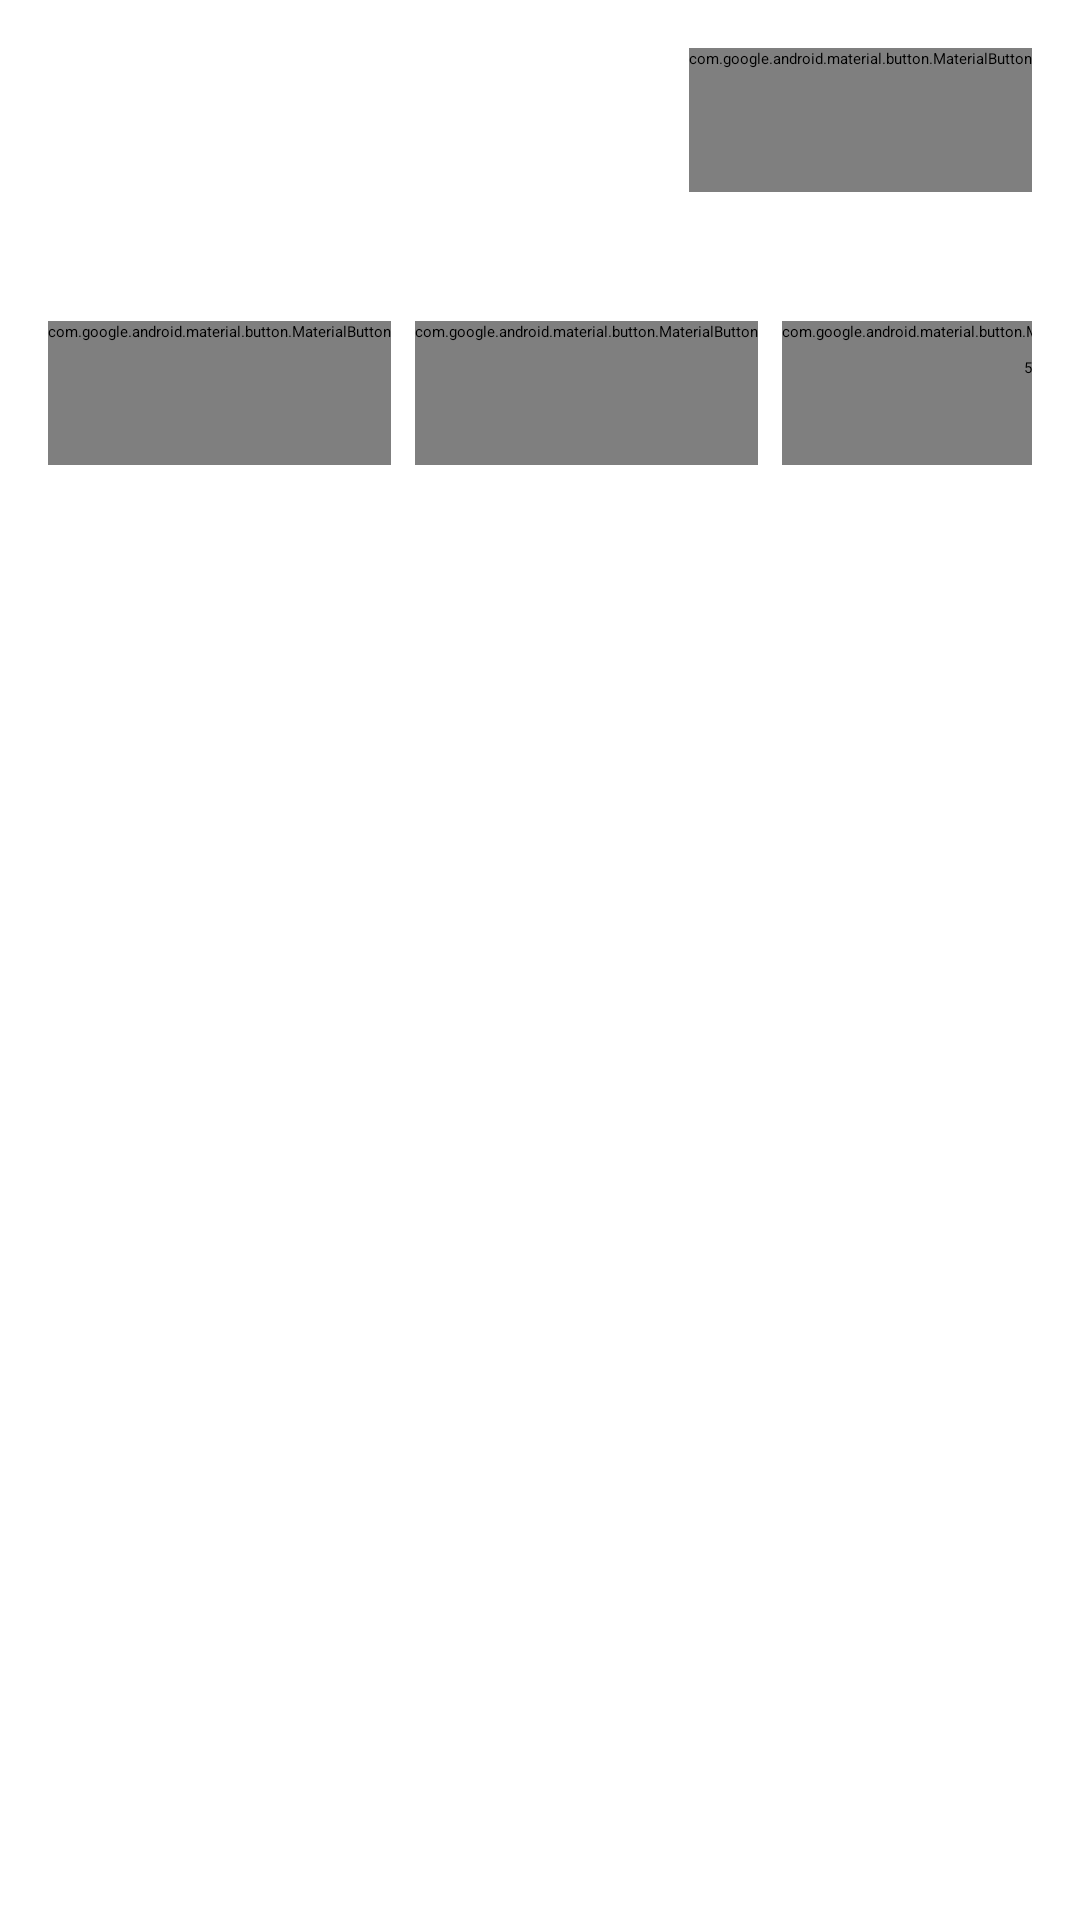

The Android layout XML behind this screen, and the referenced resources:
<!-- AndroidManifest.xml: application theme Theme.NMedia -->
<!-- res/layout/card_post.xml -->
<?xml version="1.0" encoding="utf-8"?>
<androidx.constraintlayout.widget.ConstraintLayout xmlns:android="http://schemas.android.com/apk/res/android"
    xmlns:app="http://schemas.android.com/apk/res-auto"
    xmlns:tools="http://schemas.android.com/tools"
    android:layout_width="match_parent"
    android:layout_height="wrap_content"
    android:padding="@dimen/common_spacing">

    <ImageView
        android:id="@+id/avatar"
        android:layout_width="48dp"
        android:layout_height="48dp"
        android:layout_marginBottom="@dimen/common_spacing"
        android:contentDescription="@string/description_post_author_avatar"
        android:src="@drawable/ic_netology"
        app:layout_constraintBottom_toBottomOf="@id/barrier"
        app:layout_constraintStart_toStartOf="parent"
        app:layout_constraintTop_toTopOf="parent" />

    <TextView
        android:id="@+id/author"
        android:layout_width="0dp"
        android:layout_height="wrap_content"
        android:layout_marginStart="@dimen/common_spacing"
        android:layout_marginEnd="@dimen/common_spacing"
        android:ellipsize="end"
        android:singleLine="true"
        app:layout_constraintBottom_toTopOf="@+id/published"
        app:layout_constraintEnd_toStartOf="@id/menu"
        app:layout_constraintStart_toEndOf="@id/avatar"
        app:layout_constraintTop_toTopOf="parent"
        app:layout_constraintVertical_chainStyle="packed"
        tools:text="@sample/posts.json/data/author" />

    <TextView
        android:id="@+id/published"
        android:layout_width="0dp"
        android:layout_height="wrap_content"
        android:layout_marginStart="@dimen/common_spacing"
        android:layout_marginEnd="@dimen/common_spacing"
        android:layout_marginBottom="@dimen/common_spacing"
        app:layout_constraintBottom_toBottomOf="@id/barrier"
        app:layout_constraintEnd_toStartOf="@id/menu"
        app:layout_constraintStart_toEndOf="@id/avatar"
        app:layout_constraintTop_toBottomOf="@id/author"
        tools:text="@sample/posts.json/data/published" />

    <com.google.android.material.button.MaterialButton
        android:id="@+id/menu"
        style="@style/Widget.AppTheme.MenuButton"
        android:layout_width="wrap_content"
        android:layout_height="wrap_content"
        android:layout_marginBottom="@dimen/common_spacing"
        android:contentDescription="@string/description_post_menu"
        app:icon="@drawable/ic_more_vert_24"
        app:layout_constraintEnd_toEndOf="parent"
        app:layout_constraintTop_toTopOf="parent" />

    <androidx.constraintlayout.widget.Barrier
        android:id="@+id/barrier"
        android:layout_width="wrap_content"
        android:layout_height="wrap_content"
        app:barrierDirection="bottom"
        app:constraint_referenced_ids="avatar,published,menu" />

    <TextView
        android:id="@+id/content"
        android:layout_width="0dp"
        android:layout_height="wrap_content"
        android:layout_marginTop="@dimen/common_spacing"
        android:autoLink="web"
        app:layout_constraintEnd_toEndOf="parent"
        app:layout_constraintStart_toStartOf="parent"
        app:layout_constraintTop_toBottomOf="@id/barrier"
        tools:text="@sample/posts.json/data/content" />

    <androidx.constraintlayout.widget.Barrier
        android:id="@+id/footer"
        android:layout_width="wrap_content"
        android:layout_height="wrap_content"
        app:barrierDirection="bottom"
        app:constraint_referenced_ids="content" />


    <com.google.android.material.button.MaterialButton
        android:id="@+id/like"
        style="@style/Widget.AppTheme.LikeButton"
        android:layout_width="wrap_content"
        android:layout_height="wrap_content"
        android:layout_marginTop="4dp"
        android:checkable="true"
        android:contentDescription="@string/description_post_like"
        app:icon="@drawable/ic_like"
        app:layout_constraintStart_toStartOf="parent"
        app:layout_constraintTop_toBottomOf="@id/footer"
        tools:text="99" />

    <com.google.android.material.button.MaterialButton
        android:id="@+id/share"
        style="@style/Widget.AppTheme.LikeShare"
        android:layout_width="wrap_content"
        android:layout_height="wrap_content"
        android:layout_marginStart="8dp"
        android:layout_marginTop="4dp"
        android:checkable="false"
        android:contentDescription="@string/description_post_share"
        app:icon="@drawable/ic_share_24"
        app:layout_constraintStart_toEndOf="@+id/like"
        app:layout_constraintTop_toBottomOf="@id/footer"
        tools:text="33" />

    <com.google.android.material.button.MaterialButton
        android:id="@+id/video"
        style="@style/Widget.AppTheme.LikeShare"
        android:layout_width="wrap_content"
        android:layout_height="wrap_content"
        android:layout_marginStart="8dp"
        android:layout_marginTop="4dp"
        android:checkable="false"
        android:text="@string/youtube"
        android:visibility="visible"
        app:layout_constraintStart_toEndOf="@+id/share"
        app:layout_constraintTop_toBottomOf="@id/footer" />

    <ImageButton
        android:id="@+id/views"
        android:layout_width="@dimen/icon_size"
        android:layout_height="@dimen/icon_size"
        android:layout_marginTop="@dimen/common_spacing"
        android:layout_marginEnd="@dimen/text_spacing"
        android:background="@android:color/transparent"
        android:contentDescription="@string/description_post_share"
        app:layout_constraintEnd_toStartOf="@id/viewsCount"
        app:layout_constraintTop_toBottomOf="@id/footer"
        app:srcCompat="@drawable/ic_views_24" />

    <TextView
        android:id="@+id/viewsCount"
        android:layout_width="wrap_content"
        android:layout_height="wrap_content"
        android:layout_marginStart="@dimen/text_spacing"
        android:layout_marginTop="@dimen/common_spacing"
        android:text="5"
        app:layout_constraintEnd_toEndOf="parent"
        app:layout_constraintTop_toBottomOf="@id/footer" />


</androidx.constraintlayout.widget.ConstraintLayout>
<!-- resources referenced by this layout -->
<resources>
  <dimen name="common_spacing">16dp</dimen>
  <dimen name="icon_size">24dp</dimen>
  <dimen name="text_spacing">8dp</dimen>
  <!-- drawable ic_like (drawable) -->
  <?xml version="1.0" encoding="utf-8"?>
  <selector xmlns:android="http://schemas.android.com/apk/res/android">
      <item android:drawable="@drawable/ic_like_filled_24" android:state_checked="true" />
      <item android:drawable="@drawable/ic_like_24" />
  
  
  </selector>
  <string name="description_post_author_avatar" translatable="false">Post author avatar</string>
  <string name="description_post_like">Like</string>
  <string name="description_post_menu" translatable="false">Post menu</string>
  <string name="description_post_share">Share</string>
  <string name="youtube">youtube</string>
  <style name="Widget.AppTheme.LikeButton" parent="Widget.Material3.Button.TextButton.Icon">
          <item name="iconTint">@color/like_checkbox_tint</item>
          <item name="android:minWidth">@dimen/icon_button_min_size</item>
          <item name="android:minHeight">@dimen/icon_button_min_size</item>
      </style>
  <style name="Widget.AppTheme.LikeShare" parent="Widget.Material3.Button.TextButton.Icon">
          <item name="iconTint">@color/black</item>
          <item name="android:minWidth">@dimen/icon_button_min_size</item>
          <item name="android:minHeight">@dimen/icon_button_min_size</item>
      </style>
  <style name="Widget.AppTheme.MenuButton" parent="Widget.Material3.Button.IconButton">
          <item name="android:minWidth">@dimen/icon_button_min_size</item>
          <item name="android:minHeight">@dimen/icon_button_min_size</item>
          <item name="iconTint">?attr/colorControlNormal</item>
      </style>
  <dimen name="icon_button_min_size">48dp</dimen>
  <color name="black">#FF000000</color>
</resources>
